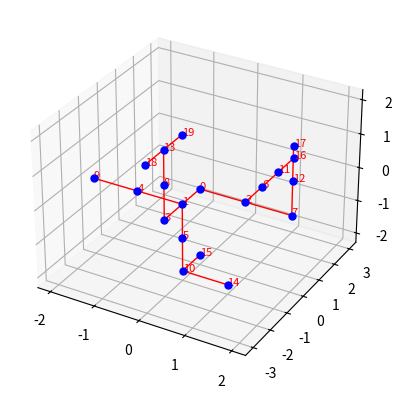

Python code for this plot:
import json
import random
from collections import deque
import networkx as nx
import matplotlib.pyplot as plt
from typing import Tuple, List


class GraphGenerator:
    def __init__(self):
        # Parameters
        self.available_num_of_connections = [1, 2, 3, 4, 5, 6]
        self.num_of_connections_probabilities = [0.05, 0.5, 0.2, 0.1, 0.10, 0.05]
        self.connection_types = ["x", "-x", "y", "-y", "z", "-z"]

        # Special cases parameters
        self.allow_special_cases = True
        self.coupler_elbow_probabilities = [0.8, 0.2]
        # TODO: Implement probabilities for the following connection types
        # self.tee_or_three_way_elbow_probabilities = [0.8, 0.2]
        # self.four_way_tee_or_four_way_elbow_probabilities = [0.8, 0.2]


    #####################
    # Utility functions #
    #####################
    def get_random_min_num_of_connections(self) -> int:
        min_num_of_connections = random.choices(
            population=self.available_num_of_connections,
            weights=self.num_of_connections_probabilities,
            k=1
        )
        return min_num_of_connections[0]

    def get_opposite_connection_type(self, connection_type: str) -> str:
        if connection_type not in self.connection_types:
            raise ValueError(f"Invalid connection type: {connection_type}")

        if "-" in connection_type:
            opposite_connection_type = connection_type[1:]
        else:
            opposite_connection_type = "-" + connection_type
        return opposite_connection_type

    @staticmethod
    def get_connection_type_node_position(node_position: Tuple[int, int, int],
                                          connection_type: str) -> Tuple[int, int, int]:
        deltas = {
            "x": (1, 0, 0),
            "-x": (-1, 0, 0),
            "y": (0, 1, 0),
            "-y": (0, -1, 0),
            "z": (0, 0, 1),
            "-z": (0, 0, -1),
        }

        if connection_type not in deltas:
            raise ValueError(f"Invalid connection type: {connection_type}")

        dx, dy, dz = deltas[connection_type]
        connection_type_node_position = (node_position[0] + dx, node_position[1] + dy, node_position[2] + dz)
        return connection_type_node_position

    def get_node_opened_and_closed_connection_lists(self,
                                                    node_position: Tuple[int, int, int],
                                                    nodes_data: dict,
                                                    position_to_node_map: dict) -> Tuple[List[str], List[str]]:
        opened_connection_list = []
        closed_connection_list = []

        for connection_type in self.connection_types:
            neighbor_node_position = self.get_connection_type_node_position(
                node_position=node_position,
                connection_type=connection_type
            )
            neighbor_node_idx = position_to_node_map.get(neighbor_node_position, -1)

            if neighbor_node_idx != -1:
                neighbor_connection_type = self.get_opposite_connection_type(connection_type=connection_type)

                if neighbor_connection_type in nodes_data[neighbor_node_idx]["opened_connection_list"]:
                    opened_connection_list.append(connection_type)

                if neighbor_connection_type in nodes_data[neighbor_node_idx]["closed_connection_list"]:
                    closed_connection_list.append(connection_type)

        return opened_connection_list, closed_connection_list

    def handle_special_cases(self,
                             opened_connection_list: List[str],
                             selectable_connection: List[str],
                             num_of_choices_available: int,
                             num_of_selectable_connections: int) -> List[str]:
        # Special case: select between Coupler and Elbow connection types
        if num_of_choices_available == 1 and len(opened_connection_list) == 1:
            opposite_connection = self.get_opposite_connection_type(connection_type=opened_connection_list[0])

            # Check if an opposite connection and at least one other connection are selectable
            # (Coupler and Elbow connection types are selectable)
            if opposite_connection in selectable_connection and num_of_selectable_connections > 1:
                selected_option = random.choices(
                    population=["Coupler", "Elbow"],
                    weights=self.coupler_elbow_probabilities,
                    k=1
                )
                if selected_option[0] == "Coupler":
                    new_connection_types = [opposite_connection]
                else:  # Elbow
                    selectable_connection.remove(opposite_connection)
                    new_connection_types = random.sample(population=selectable_connection, k=1)

            # Either Coupler or Elbow connection is only selectable
            else:
                new_connection_types = random.sample(population=selectable_connection, k=1)

        # Special case: select between Tee or Three Way Elbow connection types

        # Special case: select between Four Way Tee or Four Way Elbow connection types

        else:
            new_connection_types = random.sample(population=selectable_connection, k=num_of_choices_available)

        return new_connection_types

    def get_random_new_connection_types(self,
                                        min_num_of_connections: int,
                                        opened_connection_list: List[str],
                                        closed_connection_list: List[str]) -> List[str]:
        selectable_connection = set(self.connection_types) - set(opened_connection_list) - set(closed_connection_list)
        selectable_connection = list(selectable_connection)

        num_of_selectable_connections = len(selectable_connection)
        num_of_choices_available = min_num_of_connections - len(opened_connection_list)

        # Min number of connections reached
        if num_of_choices_available <= 0:
            new_connection_types = []

        # Not enough selectable connections to reach min number of connections
        elif num_of_choices_available > num_of_selectable_connections:
            new_connection_types = selectable_connection

        elif self.allow_special_cases is True:
            new_connection_types = self.handle_special_cases(
                opened_connection_list=opened_connection_list,
                selectable_connection=selectable_connection,
                num_of_selectable_connections=num_of_selectable_connections,
                num_of_choices_available=num_of_choices_available,
            )

        # Randomly select new connections to reach min number of connections
        else:
            new_connection_types = random.sample(population=selectable_connection, k=num_of_choices_available)

        return new_connection_types

    def resolve_node_cycles(self,
                            node_position: Tuple[int, int, int],
                            opened_connection_list: List[str],
                            closed_connection_list: List[str],
                            position_to_node_map: dict,
                            nodes_data: dict) -> Tuple[List[str], List[str]]:
        # Check if the node has more than one open connection
        if len(opened_connection_list) > 1:
            # Randomly select a connection to keep
            new_opened_connection_list = random.choices(
                population=opened_connection_list,
                k=1
            )

            # Move the disabled connections to the closed connections
            disabled_connection_list = list(set(opened_connection_list) - set(new_opened_connection_list))
            opened_connection_list = new_opened_connection_list
            for connection_type in disabled_connection_list:
                # Add the connection to the closed connections
                closed_connection_list.append(connection_type)

                # Remove the connection from the neighbor node
                neighbor_node_position = self.get_connection_type_node_position(
                    node_position=node_position,
                    connection_type=connection_type
                )
                neighbor_node_idx = position_to_node_map.get(neighbor_node_position, -1)
                if neighbor_node_idx != -1:
                    neighbor_connection_type = self.get_opposite_connection_type(connection_type=connection_type)
                    nodes_data[neighbor_node_idx]["opened_connection_list"].remove(neighbor_connection_type)
                    nodes_data[neighbor_node_idx]["closed_connection_list"].append(neighbor_connection_type)
                else:
                    raise ValueError(f"[BUG] Neighbor node index: {neighbor_node_idx} should exists!")
        else:
            pass

        return opened_connection_list, closed_connection_list

    ######################
    # Building functions #
    ######################
    def generate_random_3d_nodes_data(self, num_of_nodes: int, tree_mode: bool = False, output_filepath=None) -> dict:
        current_num_of_nodes = 0
        nodes_data = {}
        position_to_node_map = {}

        node_position = (0, 0, 0)
        node_positions_queue = deque()
        node_positions_queue.append(node_position)
        current_num_of_nodes += 1

        for node_idx in range(num_of_nodes):
            node_idx = str(node_idx)

            # Check if there are no more nodes that can be added
            if not node_positions_queue:
                break

            # Pop next node in queue
            node_position = node_positions_queue.popleft()
            min_num_of_connections = self.get_random_min_num_of_connections()
            opened_connection_list, closed_connection_list = self.get_node_opened_and_closed_connection_lists(
                node_position=node_position,
                nodes_data=nodes_data,
                position_to_node_map=position_to_node_map
            )

            if tree_mode is True:
                opened_connection_list, closed_connection_list = self.resolve_node_cycles(
                    node_position=node_position,
                    opened_connection_list=opened_connection_list,
                    closed_connection_list=closed_connection_list,
                    position_to_node_map=position_to_node_map,
                    nodes_data=nodes_data
                )

            # Set new connections to the node
            new_connection_types = self.get_random_new_connection_types(
                min_num_of_connections=min_num_of_connections,
                opened_connection_list=opened_connection_list,
                closed_connection_list=closed_connection_list
            )

            # Add node to graph
            opened_connection_list.extend(new_connection_types)
            closed_connection_list = list(set(self.connection_types) - set(opened_connection_list))
            nodes_data[node_idx] = {
                "position": node_position,
                "opened_connection_list": opened_connection_list,
                "closed_connection_list": closed_connection_list
            }
            position_to_node_map[node_position] = node_idx

            # Add new node potions to queue
            for new_connection_type in new_connection_types:
                new_node_position = self.get_connection_type_node_position(
                    node_position=node_position,
                    connection_type=new_connection_type
                )

                # Prevent adding the same node position twice
                conditions = [
                    position_to_node_map.get(new_node_position, -1) == -1,
                    new_node_position not in node_positions_queue,
                    current_num_of_nodes < num_of_nodes
                ]
                if all(conditions):
                    node_positions_queue.append(new_node_position)
                    current_num_of_nodes += 1

        if output_filepath is not None:
            # Notice: Cast the node positions to list to save them in the json file
            for node_idx, node_data in nodes_data.items():
                nodes_data[node_idx]["position"] = list(node_data["position"])
            with open(output_filepath, "w") as fp:
                json.dump(obj=nodes_data, fp=fp, indent=4)
        return nodes_data

    def generate_graph_3d(self, nodes_data: dict) -> nx.Graph:
        # Notice: Cast the node positions to tuple to use them as keys in the dictionary (json doesn't support tuples)
        for node_idx, node_data in nodes_data.items():
            nodes_data[node_idx]["position"] = tuple(node_data["position"])
        position_to_node_map = {node_data["position"]: node_idx for node_idx, node_data in nodes_data.items()}

        graph = nx.Graph()

        # Add nodes
        for node_idx, node_data in nodes_data.items():
            graph.add_node(node_idx, position=node_data["position"], connections=node_data["opened_connection_list"])

        # Add edges
        for node_idx, node_data in nodes_data.items():
            for connection_type in node_data["opened_connection_list"]:
                neighbor_node_position = self.get_connection_type_node_position(
                    node_position=node_data["position"],
                    connection_type=connection_type
                )
                neighbor_node_idx = position_to_node_map.get(neighbor_node_position, -1)

                if neighbor_node_idx != -1:
                    graph.add_edge(node_idx, neighbor_node_idx)

        return graph

    @staticmethod
    def plot_graph_3d(graph: nx.Graph, scale: int = 1, output_filepath=None):
        """
        Plot the 3D graph using matplotlib and display connections.

        Parameters:
            graph (networkx.Graph): A graph object.
            scale (int): A scale factor for the plot.
            output_filepath (str): An output file path to save the plot (if not provided: plt.show() will be executed).
        """
        positions = nx.get_node_attributes(graph, "position")

        fig = plt.figure()
        ax = fig.add_subplot(111, projection="3d")

        # Draw edges
        for edge in graph.edges():
            x = [positions[edge[0]][0] * scale, positions[edge[1]][0] * scale]
            y = [positions[edge[0]][1] * scale, positions[edge[1]][1] * scale]
            z = [positions[edge[0]][2] * scale, positions[edge[1]][2] * scale]
            ax.plot(x, y, z, color="red", linewidth=1)

        # Draw nodes and labels
        for node, (x, y, z) in positions.items():
            x, y, z = x * scale, y * scale, z * scale
            ax.scatter(x, y, z, c="blue", s=25)
            ax.text(x, y, z, s=str(node), color="red", fontsize=8)

        if output_filepath is not None:
            plt.savefig(output_filepath)
            plt.close(fig)
        else:
            plt.show()


########
# Test #
########
def test():
    # Parameters
    num_of_nodes = 20
    scale = 1
    tree_mode = True

    # Generate and plot the graph
    gg = GraphGenerator()
    nodes_data = gg.generate_random_3d_nodes_data(num_of_nodes=num_of_nodes, tree_mode=tree_mode)
    graph = gg.generate_graph_3d(nodes_data=nodes_data)
    gg.plot_graph_3d(graph=graph, scale=scale)


if __name__ == '__main__':
    test()
